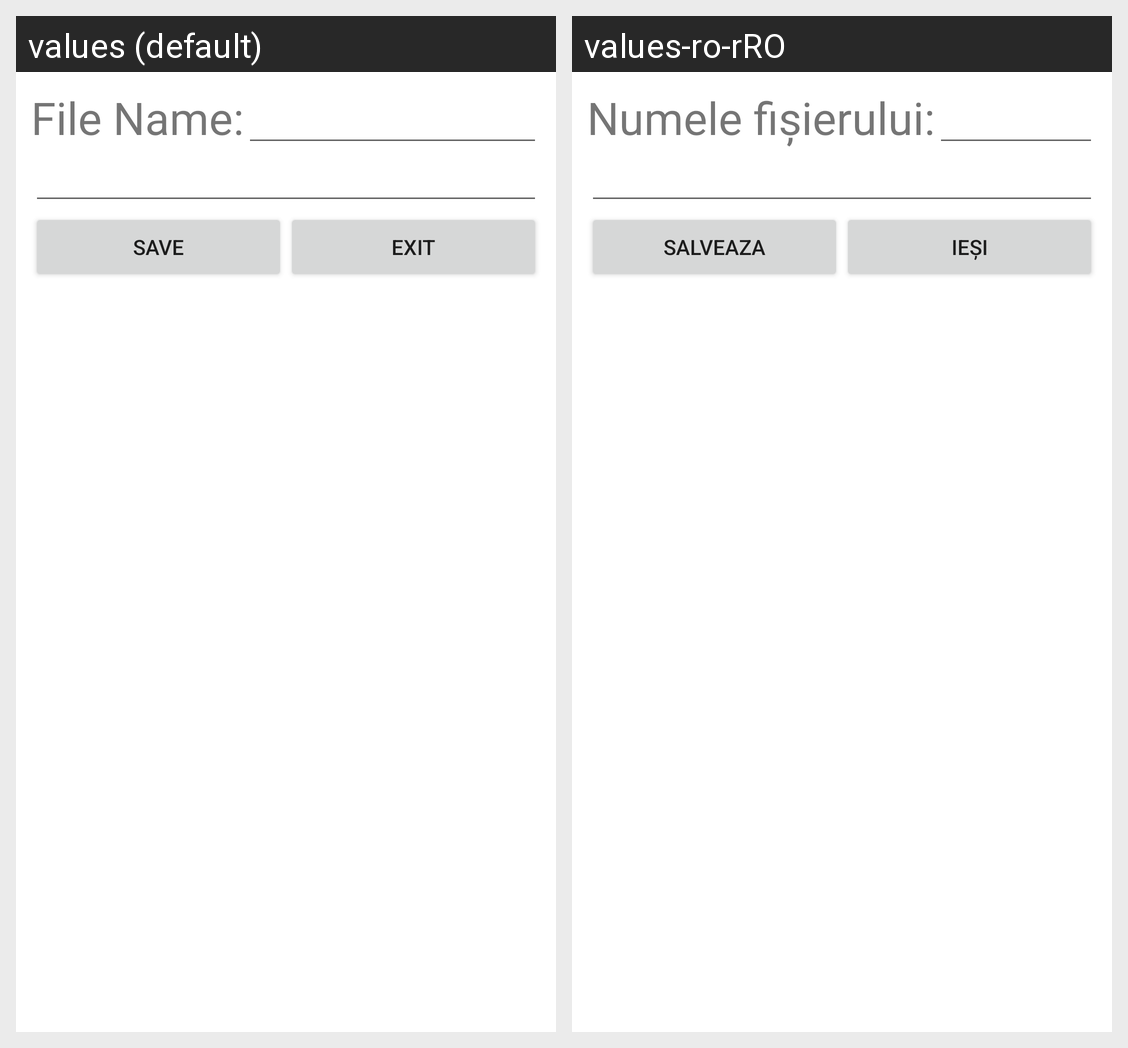

The same Android screen rendered under two of its app's locales, left to right. List the strings drawn on it with the default value and each locale's translation.
Android screen res/layout/activity_text_edit.xml rendered under 2 locales, left to right: values (default), values-ro-rRO. Device: Nexus 5 (rendered at 1080×1920; each locale shown at half size, 540×960, under a caption strip naming it); theme Theme.OfflinePasswordManager.
Strings drawn on this screen, with the default value and each locale's value (text and hints the layout hard-codes, and strings that could not be matched under every locale, appear in the picture but are not listed):

file_name
  values: File Name:
  values-ro-rRO: Numele fișierului:

save
  values: Save
  values-ro-rRO: Salveaza

exit
  values: Exit
  values-ro-rRO: Ieși
